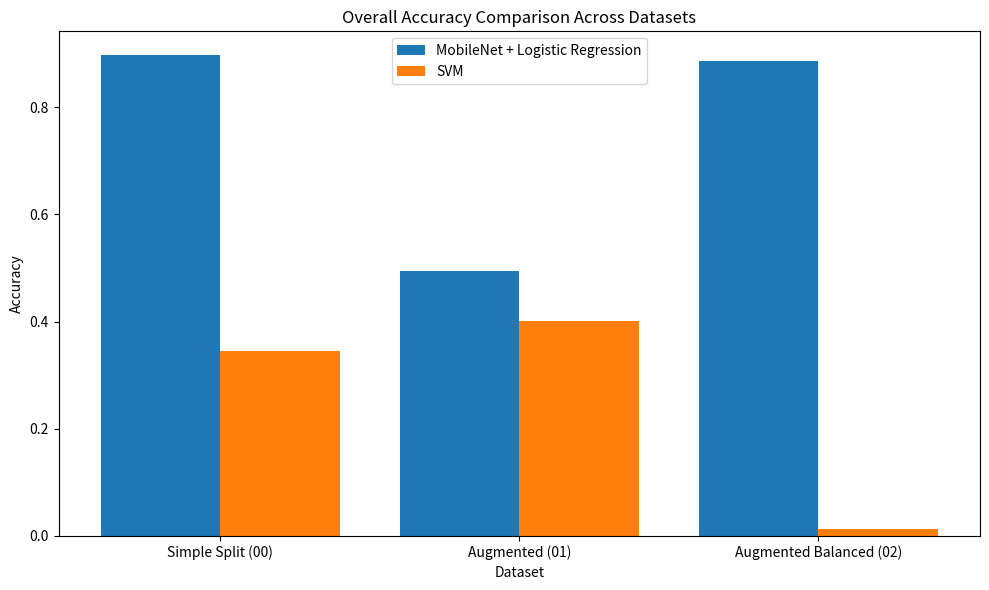

Write Python code to recreate this figure.
import pandas as pd
import matplotlib.pyplot as plt

mn_lr_accuracies = [0.8966733870967742, 0.4939516129032258, 0.8860887096774194]
svm_accuracies = [0.34526209677419356, 0.4002016129032258, 0.01310483870967742]

datasets = ["Simple Split (00)", "Augmented (01)", "Augmented Balanced (02)"]


plt.figure(figsize=(10, 6))
x = range(len(datasets))
plt.bar([p - 0.2 for p in x], mn_lr_accuracies, width=0.4, label="MobileNet + Logistic Regression")
plt.bar([p + 0.2 for p in x], svm_accuracies, width=0.4, label="SVM")
plt.xticks(x, datasets)
plt.xlabel("Dataset")
plt.ylabel("Accuracy")
plt.title("Overall Accuracy Comparison Across Datasets")
plt.legend()
plt.tight_layout()
plt.show()
